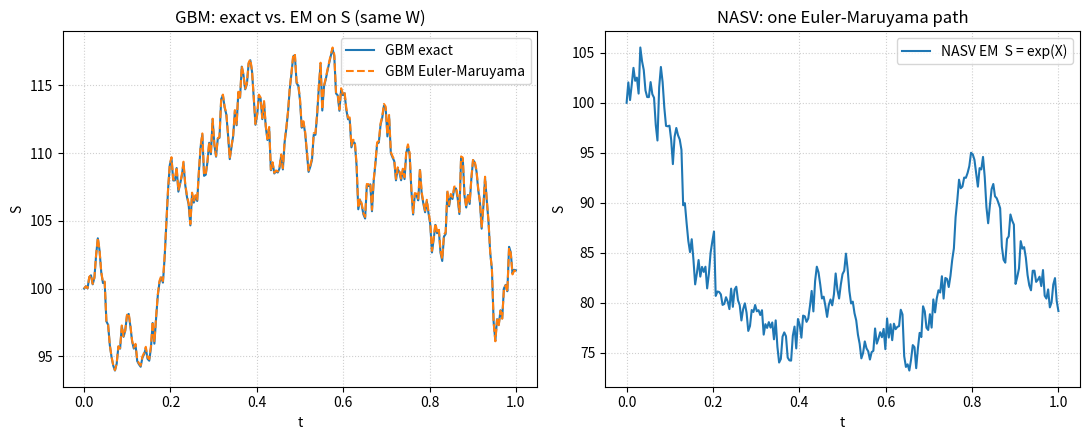

Recreate this plot in Python.
"""

Two models, in the notation of the problem pack:

  (1) Geometric Brownian motion (GBM)
        dS = mu S dt + sigma S dW

      Has an exact solution, so it is the validation benchmark.  Working
      in the log-price X = log S, where Ito's lemma gives a *constant*-
      coefficient SDE:

        dX = (mu - sigma^2 / 2) dt + sigma dW

      and the transition is exactly Gaussian:

        X(t + dt) | X(t)  ~  N( X(t) + (mu - sigma^2/2) dt ,  sigma^2 dt )

      which is what makes exact simulation possible:
        X_{n+1} = X_n + (mu - sigma^2/2) dt + sigma sqrt(dt) Z_n
        S_{n+1} = exp(X_{n+1})

      This is the "exact GBM sampler" the problem pack contrasts with the
      Euler-Maruyama scheme.

  (2) Non-affine stochastic volatility (NASV)
        dX = (mu - g(Y)^2 / 2) dt + g(Y) dW^(1)
        dY = kappa (theta - Y) dt + xi sqrt(1 + Y^2) dW^(2)
        g(y) = sigma_min + (sigma_max - sigma_min) / (1 + exp(-y))
        d<W^(1), W^(2)>_t = rho dt

      No closed-form transition and no practical exact sampler.  Numerical
      SDE integration is part of the model solution, not a comparison
      against a known formula.

Why "non-affine"?  The Y-diffusion xi sqrt(1 + Y^2) is not affine in Y,
and the joint process (X, Y) does not have affine drift/diffusion in the
sense that would admit a Riccati ODE for the characteristic function (as
Heston does).  The logistic g(y) keeps instantaneous volatility bounded
between sigma_min and sigma_max; simulating X (not S) keeps S = exp(X) > 0
automatically.

Provided here (no tests, no convergence study):
    - gbm_drift, gbm_diffusion          (log-price form)
    - gbm_exact                         (log-price, exact)
    - gbm_exact_price                   (price, exact)
    - nasv_g, nasv_drift, nasv_diffusion
    - em_step_gbm, em_step_nasv         (one Euler-Maruyama step each)
    - main()                            demo: exact GBM path vs. EM path

Author: Team 11
Course: Numerical Analysis of ODEs and PDEs
"""

import numpy as np
import matplotlib.pyplot as plt


# ---------------------------------------------------------------------------
# Model 1: Geometric Brownian motion
#
#   dS = mu S dt + sigma S dW
#
# In log-price X = log S:
#
#   dX = (mu - sigma^2 / 2) dt + sigma dW
#
# Constant drift and constant diffusion -> the exact solution is a Gaussian
# transition, so GBM is the one model where discretisation
# error can be measured against a *pathwise* exact reference.
# ---------------------------------------------------------------------------

# Default benchmark parameters 
GBM_S0    = 100.0
GBM_MU    = 0.05
GBM_SIGMA = 0.20
GBM_T     = 1.0


def gbm_drift(x, mu=GBM_MU, sigma=GBM_SIGMA):
    """Drift of the log-price SDE:  (mu - sigma^2/2).  Constant in x."""
    return mu - 0.5 * sigma * sigma


def gbm_diffusion(x, mu=GBM_MU, sigma=GBM_SIGMA):
    """Diffusion of the log-price SDE:  sigma.  Constant in x.

    Because this is constant, the Milstein correction vanishes on X.
    To *see* strong order 1/2 for EM and order 1 for Milstein, discretise
    the price S, where the noise is state-dependent (sigma * S).  That is
    what em_step_gbm below does.
    """
    return sigma


def gbm_exact(X0, t, W, mu=GBM_MU, sigma=GBM_SIGMA):
    """Exact log-price path:  X(t) = X0 + (mu - sigma^2/2) t + sigma W(t).

    Parameters
    ----------
    X0 : float or (n_paths,) array
        Initial log-price, X0 = log(S0).
    t  : float or (n_times,) array
        Evaluation times.
    W  : (n_paths, n_times) array
        Brownian path values at those times, W(t) with W(0) = 0.

    Returns
    -------
    X : same shape as W, the exact log-price at the requested times.
    """
    X0 = np.asarray(X0, dtype=float)
    t = np.asarray(t, dtype=float)
    W = np.asarray(W, dtype=float)
    drift = (mu - 0.5 * sigma * sigma) * t
    # Broadcast: X0 and drift along the last axis, W carries the paths.
    if W.ndim == 2:
        return X0[..., None] + drift[None, :] + sigma * W
    return X0 + drift + sigma * W


def gbm_exact_price(S0, t, W, mu=GBM_MU, sigma=GBM_SIGMA):
    """Exact price path:  S(t) = S0 exp((mu - sigma^2/2) t + sigma W(t))."""
    S0 = np.asarray(S0, dtype=float)
    X0 = np.log(S0)
    return np.exp(gbm_exact(X0, t, W, mu=mu, sigma=sigma))


def em_step_gbm(S, dt, dW, mu=GBM_MU, sigma=GBM_SIGMA):
    """One Euler-Maruyama step for GBM on the *price* S.

        S_{n+1} = S_n + mu S_n dt + sigma S_n dW_n

    Noise is state-dependent here, so EM has strong order 1/2.  For the
    positivity-preserving exact sampler, use the log-price update:

        X_{n+1} = X_n + (mu - sigma^2/2) dt + sigma dW_n
        S_{n+1} = exp(X_{n+1})

    which is exact at the grid points and is not a discretisation at all.
    """
    return S + mu * S * dt + sigma * S * dW


def milstein_step_gbm(S, dt, dW, mu=GBM_MU, sigma=GBM_SIGMA):
    """One Milstein step for GBM on the price S.

        S_{n+1} = S_n + mu S_n dt + sigma S_n dW_n
                  + (1/2) sigma^2 S_n (dW_n^2 - dt)

    Strong order 1 on S.  On X this correction is identically zero because
    the X-diffusion is constant.
    """
    return S + mu * S * dt + sigma * S * dW + 0.5 * sigma * sigma * S * (dW * dW - dt)


# ---------------------------------------------------------------------------
# Model 2: Non-affine stochastic volatility (NASV)
#
#   dX = (mu - g(Y)^2 / 2) dt + g(Y) dW^(1)
#   dY = kappa (theta - Y) dt + xi sqrt(1 + Y^2) dW^(2)
#   g(y) = sigma_min + (sigma_max - sigma_min) / (1 + exp(-y))
#   d<W^(1), W^(2)>_t = rho dt
#
# State is z = (X, Y) in R^2.  S = exp(X) stays positive by construction.
# The Y-diffusion xi sqrt(1 + Y^2) is what makes the model non-affine.
# ---------------------------------------------------------------------------

# Default benchmark parameters (problem pack Section 4)
NASV_S0        = 100.0
NASV_Y0        = 0.0
NASV_MU        = 0.05
NASV_KAPPA     = 2.0
NASV_THETA     = -0.2
NASV_XI        = 0.6
NASV_RHO       = -0.7
NASV_SIGMA_MIN = 0.10
NASV_SIGMA_MAX = 0.50
NASV_T         = 1.0


def nasv_g(y, sigma_min=NASV_SIGMA_MIN, sigma_max=NASV_SIGMA_MAX):
    """Bounded logistic instantaneous volatility.

        g(y) = sigma_min + (sigma_max - sigma_min) / (1 + exp(-y))

    Maps R -> (sigma_min, sigma_max).  Smooth, monotone, saturating:
    g(-inf) = sigma_min, g(+inf) = sigma_max, g(0) = (sigma_min+sigma_max)/2.
    """
    return sigma_min + (sigma_max - sigma_min) / (1.0 + np.exp(-y))


def nasv_drift(z, mu=NASV_MU, kappa=NASV_KAPPA, theta=NASV_THETA,
               sigma_min=NASV_SIGMA_MIN, sigma_max=NASV_SIGMA_MAX):
    """Drift of the 2-D NASV state z = (X, Y).

        f_X = mu - g(Y)^2 / 2
        f_Y = kappa (theta - Y)
    """
    X, Y = z
    g = nasv_g(Y, sigma_min, sigma_max)
    return np.array([mu - 0.5 * g * g, kappa * (theta - Y)])


def nasv_diffusion(z, xi=NASV_XI, sigma_min=NASV_SIGMA_MIN,
                   sigma_max=NASV_SIGMA_MAX):
    """Diffusion matrix of the NASV state z = (X, Y).

        D = [[ g(Y)        , 0                 ],
             [ 0           , xi sqrt(1 + Y^2) ]]

    Kept diagonal here: the correlation rho is imposed on the *increments*
    dW^(1), dW^(2), not on the diffusion matrix.  This matches the problem
    pack's increment convention exactly.
    """
    X, Y = z
    g = nasv_g(Y, sigma_min, sigma_max)
    return np.array([[g, 0.0],
                     [0.0, xi * np.sqrt(1.0 + Y * Y)]])


def em_step_nasv(z, dt, dW1, dW2, mu=NASV_MU, kappa=NASV_KAPPA,
                 theta=NASV_THETA, xi=NASV_XI,
                 sigma_min=NASV_SIGMA_MIN, sigma_max=NASV_SIGMA_MAX):
    """One Euler-Maruyama step for NASV on z = (X, Y).

        X_{n+1} = X_n + (mu - g(Y_n)^2 / 2) dt + g(Y_n) dW_n^(1)
        Y_{n+1} = Y_n + kappa (theta - Y_n) dt + xi sqrt(1 + Y_n^2) dW_n^(2)

    The correlated increments dW1, dW2 must come from the Brownian engine:
        dW1 = sqrt(dt) Z1
        dW2 = sqrt(dt) (rho Z1 + sqrt(1 - rho^2) Z2)
    with Z1, Z2 iid N(0, 1).  A full multidimensional Milstein method for
    this two-noise system would need cross terms and simulated iterated
    stochastic integrals, so we do not quote a scalar Milstein order here.
    """
    X, Y = z
    g = nasv_g(Y, sigma_min, sigma_max)
    X_next = X + (mu - 0.5 * g * g) * dt + g * dW1
    Y_next = Y + kappa * (theta - Y) * dt + xi * np.sqrt(1.0 + Y * Y) * dW2
    return np.array([X_next, Y_next])


# ---------------------------------------------------------------------------
# Main: demo only.  Exact GBM path vs. Euler-Maruyama on S, one figure.
# No convergence study, no error tables.
# ---------------------------------------------------------------------------

def main():
    print("=" * 60)
    print("sde_models.py - GBM and NASV SDE definitions")
    print("=" * 60)

    # --- GBM sanity: exact mean and variance at T -------------------------
    # E[S(T)] = S0 exp(mu T)   exactly
    # Var[S(T)] = S0^2 exp(2 mu T) (exp(sigma^2 T) - 1)   exactly
    S0, mu, sigma, T = GBM_S0, GBM_MU, GBM_SIGMA, GBM_T
    E_exact = S0 * np.exp(mu * T)
    Var_exact = S0**2 * np.exp(2 * mu * T) * (np.exp(sigma**2 * T) - 1.0)
    print(f"[1] GBM exact moments at T={T}:")
    print(f"    E[S(T)]   = {E_exact:.6f}")
    print(f"    Var[S(T)] = {Var_exact:.6f}")

    # --- one path: exact vs. EM, same Brownian increments -----------------
    n_steps = 252
    dt = T / n_steps
    rng = np.random.default_rng(0)
    Z = rng.standard_normal(n_steps)
    dW = np.sqrt(dt) * Z
    W = np.concatenate(([0.0], np.cumsum(dW)))
    t = np.linspace(0.0, T, n_steps + 1)

    S_exact = gbm_exact_price(S0, t, W, mu=mu, sigma=sigma)

    S_em = np.empty(n_steps + 1)
    S_em[0] = S0
    for n in range(n_steps):
        S_em[n + 1] = em_step_gbm(S_em[n], dt, dW[n], mu=mu, sigma=sigma)

    # --- NASV demo: one EM path, just to show the interface --------------
    Y0 = NASV_Y0
    X0 = np.log(NASV_S0)
    z = np.array([X0, Y0])
    Z1 = rng.standard_normal(n_steps)
    Z2 = rng.standard_normal(n_steps)
    dW1 = np.sqrt(dt) * Z1
    dW2 = np.sqrt(dt) * (NASV_RHO * Z1 + np.sqrt(1.0 - NASV_RHO**2) * Z2)
    X_nasv = np.empty(n_steps + 1)
    Y_nasv = np.empty(n_steps + 1)
    X_nasv[0], Y_nasv[0] = z
    for n in range(n_steps):
        z = em_step_nasv(z, dt, dW1[n], dW2[n])
        X_nasv[n + 1], Y_nasv[n + 1] = z
    S_nasv = np.exp(X_nasv)

    print(f"[2] one NASV EM path: S(0)={S_nasv[0]:.4f}  "
          f"S(T)={S_nasv[-1]:.4f}  Y(T)={Y_nasv[-1]:+.4f}")

    # --- figure ----------------------------------------------------------
    fig, ax = plt.subplots(1, 2, figsize=(11, 4.5))

    ax[0].plot(t, S_exact, label="GBM exact")
    ax[0].plot(t, S_em, "--", label="GBM Euler-Maruyama")
    ax[0].set_xlabel("t"); ax[0].set_ylabel("S")
    ax[0].set_title("GBM: exact vs. EM on S (same W)")
    ax[0].legend(); ax[0].grid(True, ls=":", alpha=0.6)

    ax[1].plot(t, S_nasv, label="NASV EM  S = exp(X)")
    ax[1].set_xlabel("t"); ax[1].set_ylabel("S")
    ax[1].set_title("NASV: one Euler-Maruyama path")
    ax[1].legend(); ax[1].grid(True, ls=":", alpha=0.6)

    fig.tight_layout()
    fig.savefig("sde_models_demo.png", dpi=150)
    plt.close(fig)

    print("=" * 60)
    print("wrote sde_models_demo.png")
    print("=" * 60)


if __name__ == "__main__":
    main()
